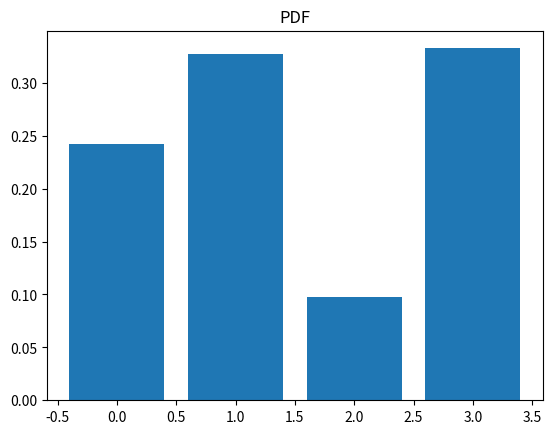

Write the Python code that produced this figure.
import random

import numpy as np
# 总结： 1. 建立别名表 2. 两次抽样 （均匀抽和二项抽）
# 1. Get PDF Table
prob_num = 4
transform_prob = []
for i in range(prob_num):
    transform_prob.append(random.random())
print("归一化前： ", transform_prob)
norm_const = sum(transform_prob)

normalized_prob = [round(float(u_prob) / norm_const, 2) for u_prob in transform_prob]

print("归一化后：", normalized_prob, sum(normalized_prob))

# 2. *N and bucket in Big or small

length = prob_num

accept, alias = [0] * length, [0] * length

small, big = [], []

transform_N = np.array(normalized_prob) * length

print("归一化 * N 后：", transform_N)

for i, pro in enumerate(transform_N):
    if pro < 1.0:
        small.append(i)
    else:
        big.append(i)

print("small: ", small)
print("big: ", big)

# 3. 补齐

print("Start_________________________")
i = 0
while small and big:
    # 各出一个元素
    i = i + 1
    print("**************************")
    print("epoch : ", i)
    small_idx, large_idx = small.pop(), big.pop()
    # 小的 概率为 prob对应位置的 值
    accept[small_idx] = transform_N[small_idx]
    # 大的 索引放入
    alias[small_idx] = large_idx
    # 大的补 小的
    transform_N[large_idx] = transform_N[large_idx] - (1 - transform_N[small_idx])

    # 如果大的还是大于1 就放回大的 小于1 就放到小的

    if transform_N[large_idx] < 1.:
        small.append(large_idx)
    else:
        big.append(large_idx)
    print("small_id: ", small_idx)
    print("large_id: ", large_idx)
    print("accept: ", accept)
    print("alias: ", alias)
    print("transpose: ", transform_N)

while big:
    large_idx = big.pop()
    accept[large_idx] = 1
while small:
    small_idx = small.pop()
    accept[small_idx] = 1


def alias_sample(accept, alias):
    N = len(accept)
    # 生成随机索引 整数 1 到 N
    i = int(np.random.random() * N)
    # 生成0-1随机数
    r = np.random.random()
    if r < accept[i]:
        return i
    else:
        return alias[i]


# 模拟 10000 次
# 结果抽样分布 近似 原始分布！！！！！
all_sample = {}

for i in range(10000):
    sample = alias_sample(accept, alias)
    if sample not in all_sample:
        all_sample[sample] = 0
    all_sample[sample] += 1

k = list(range(4))

v = [all_sample[key]  for key in k]
x = np.array(v) / sum(v)
import matplotlib.pyplot as plt

plt.title("PDF")
plt.bar(k, x)
plt.show()
